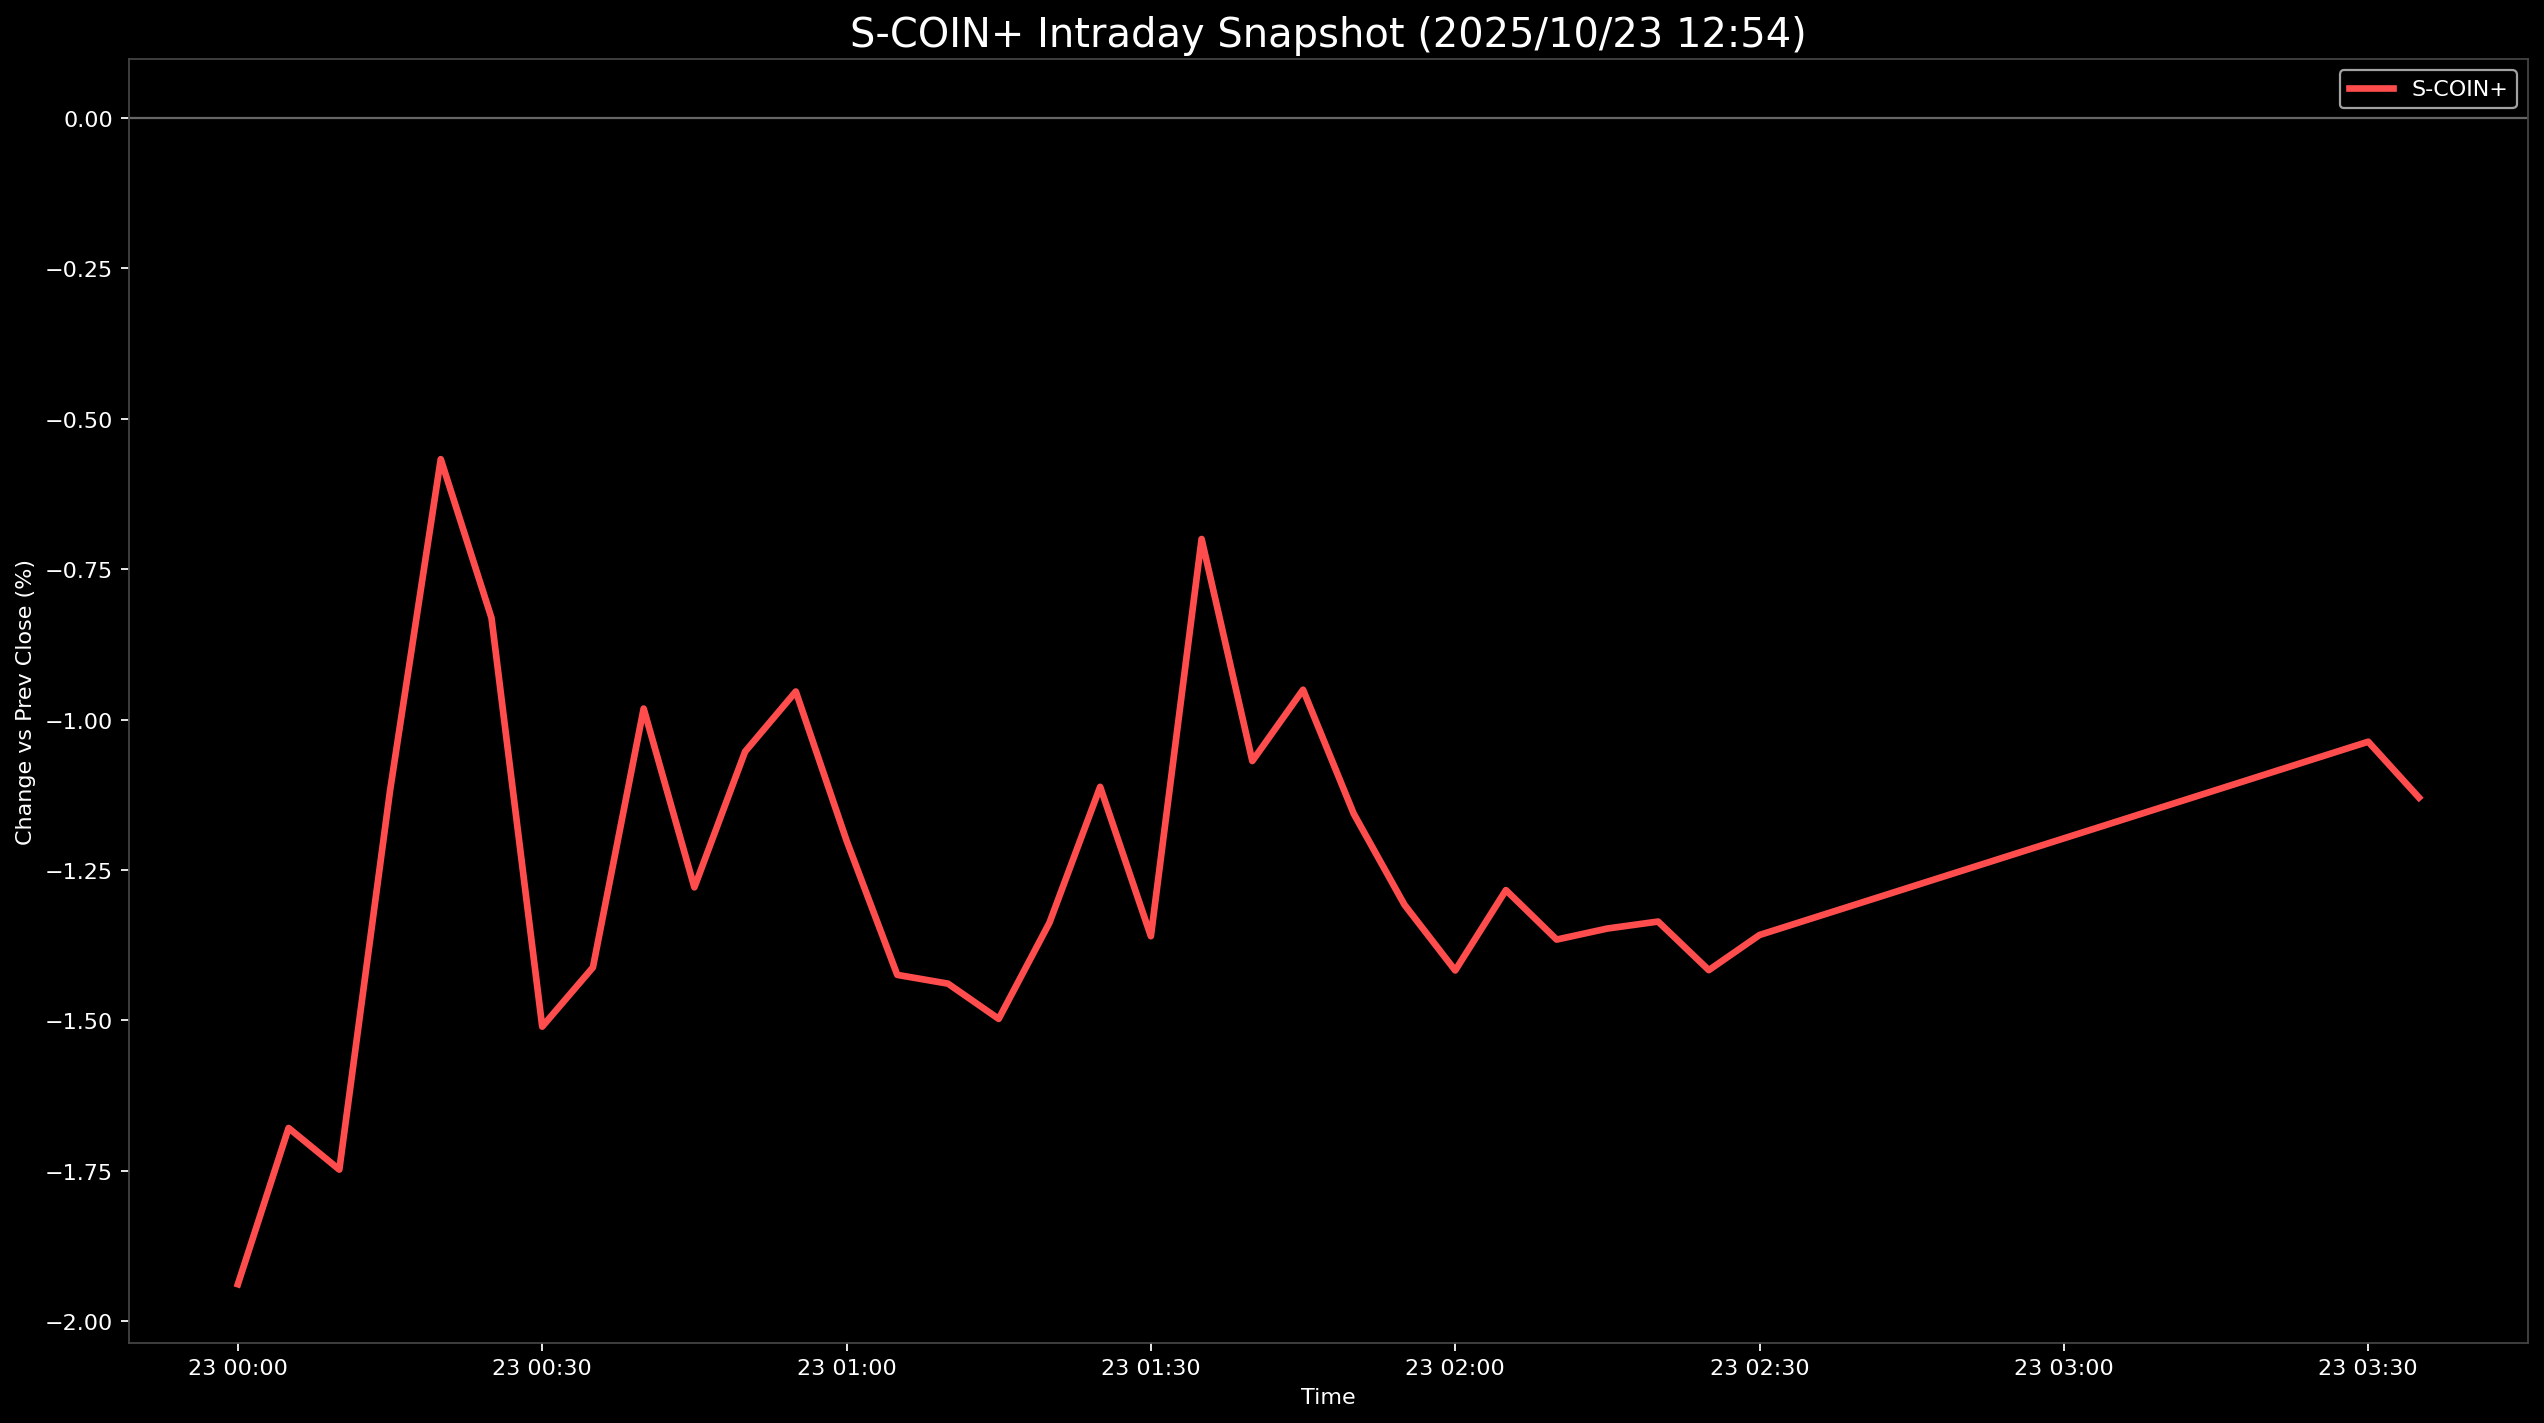

Source data for this figure (header and first rows):
Datetime, S-COIN+
2025-10-23 00:00:00, -1.938
2025-10-23 00:05:00, -1.679
2025-10-23 00:10:00, -1.748
2025-10-23 00:15:00, -1.118
2025-10-23 00:20:00, -0.5674
2025-10-23 00:25:00, -0.8312
2025-10-23 00:30:00, -1.51
2025-10-23 00:35:00, -1.412
2025-10-23 00:40:00, -0.9817
2025-10-23 00:45:00, -1.279
2025-10-23 00:50:00, -1.053
2025-10-23 00:55:00, -0.9534
2025-10-23 01:00:00, -1.201
2025-10-23 01:05:00, -1.424
2025-10-23 01:10:00, -1.439
2025-10-23 01:15:00, -1.497
2025-10-23 01:20:00, -1.338
2025-10-23 01:25:00, -1.112
2025-10-23 01:30:00, -1.36
2025-10-23 01:35:00, -0.7001
2025-10-23 01:40:00, -1.069
2025-10-23 01:45:00, -0.9504
2025-10-23 01:50:00, -1.157
2025-10-23 01:55:00, -1.308
2025-10-23 02:00:00, -1.417
2025-10-23 02:05:00, -1.283
2025-10-23 02:10:00, -1.366
2025-10-23 02:15:00, -1.347
2025-10-23 02:20:00, -1.336
2025-10-23 02:25:00, -1.416
2025-10-23 02:30:00, -1.358
2025-10-23 03:30:00, -1.037
2025-10-23 03:35:00, -1.13
